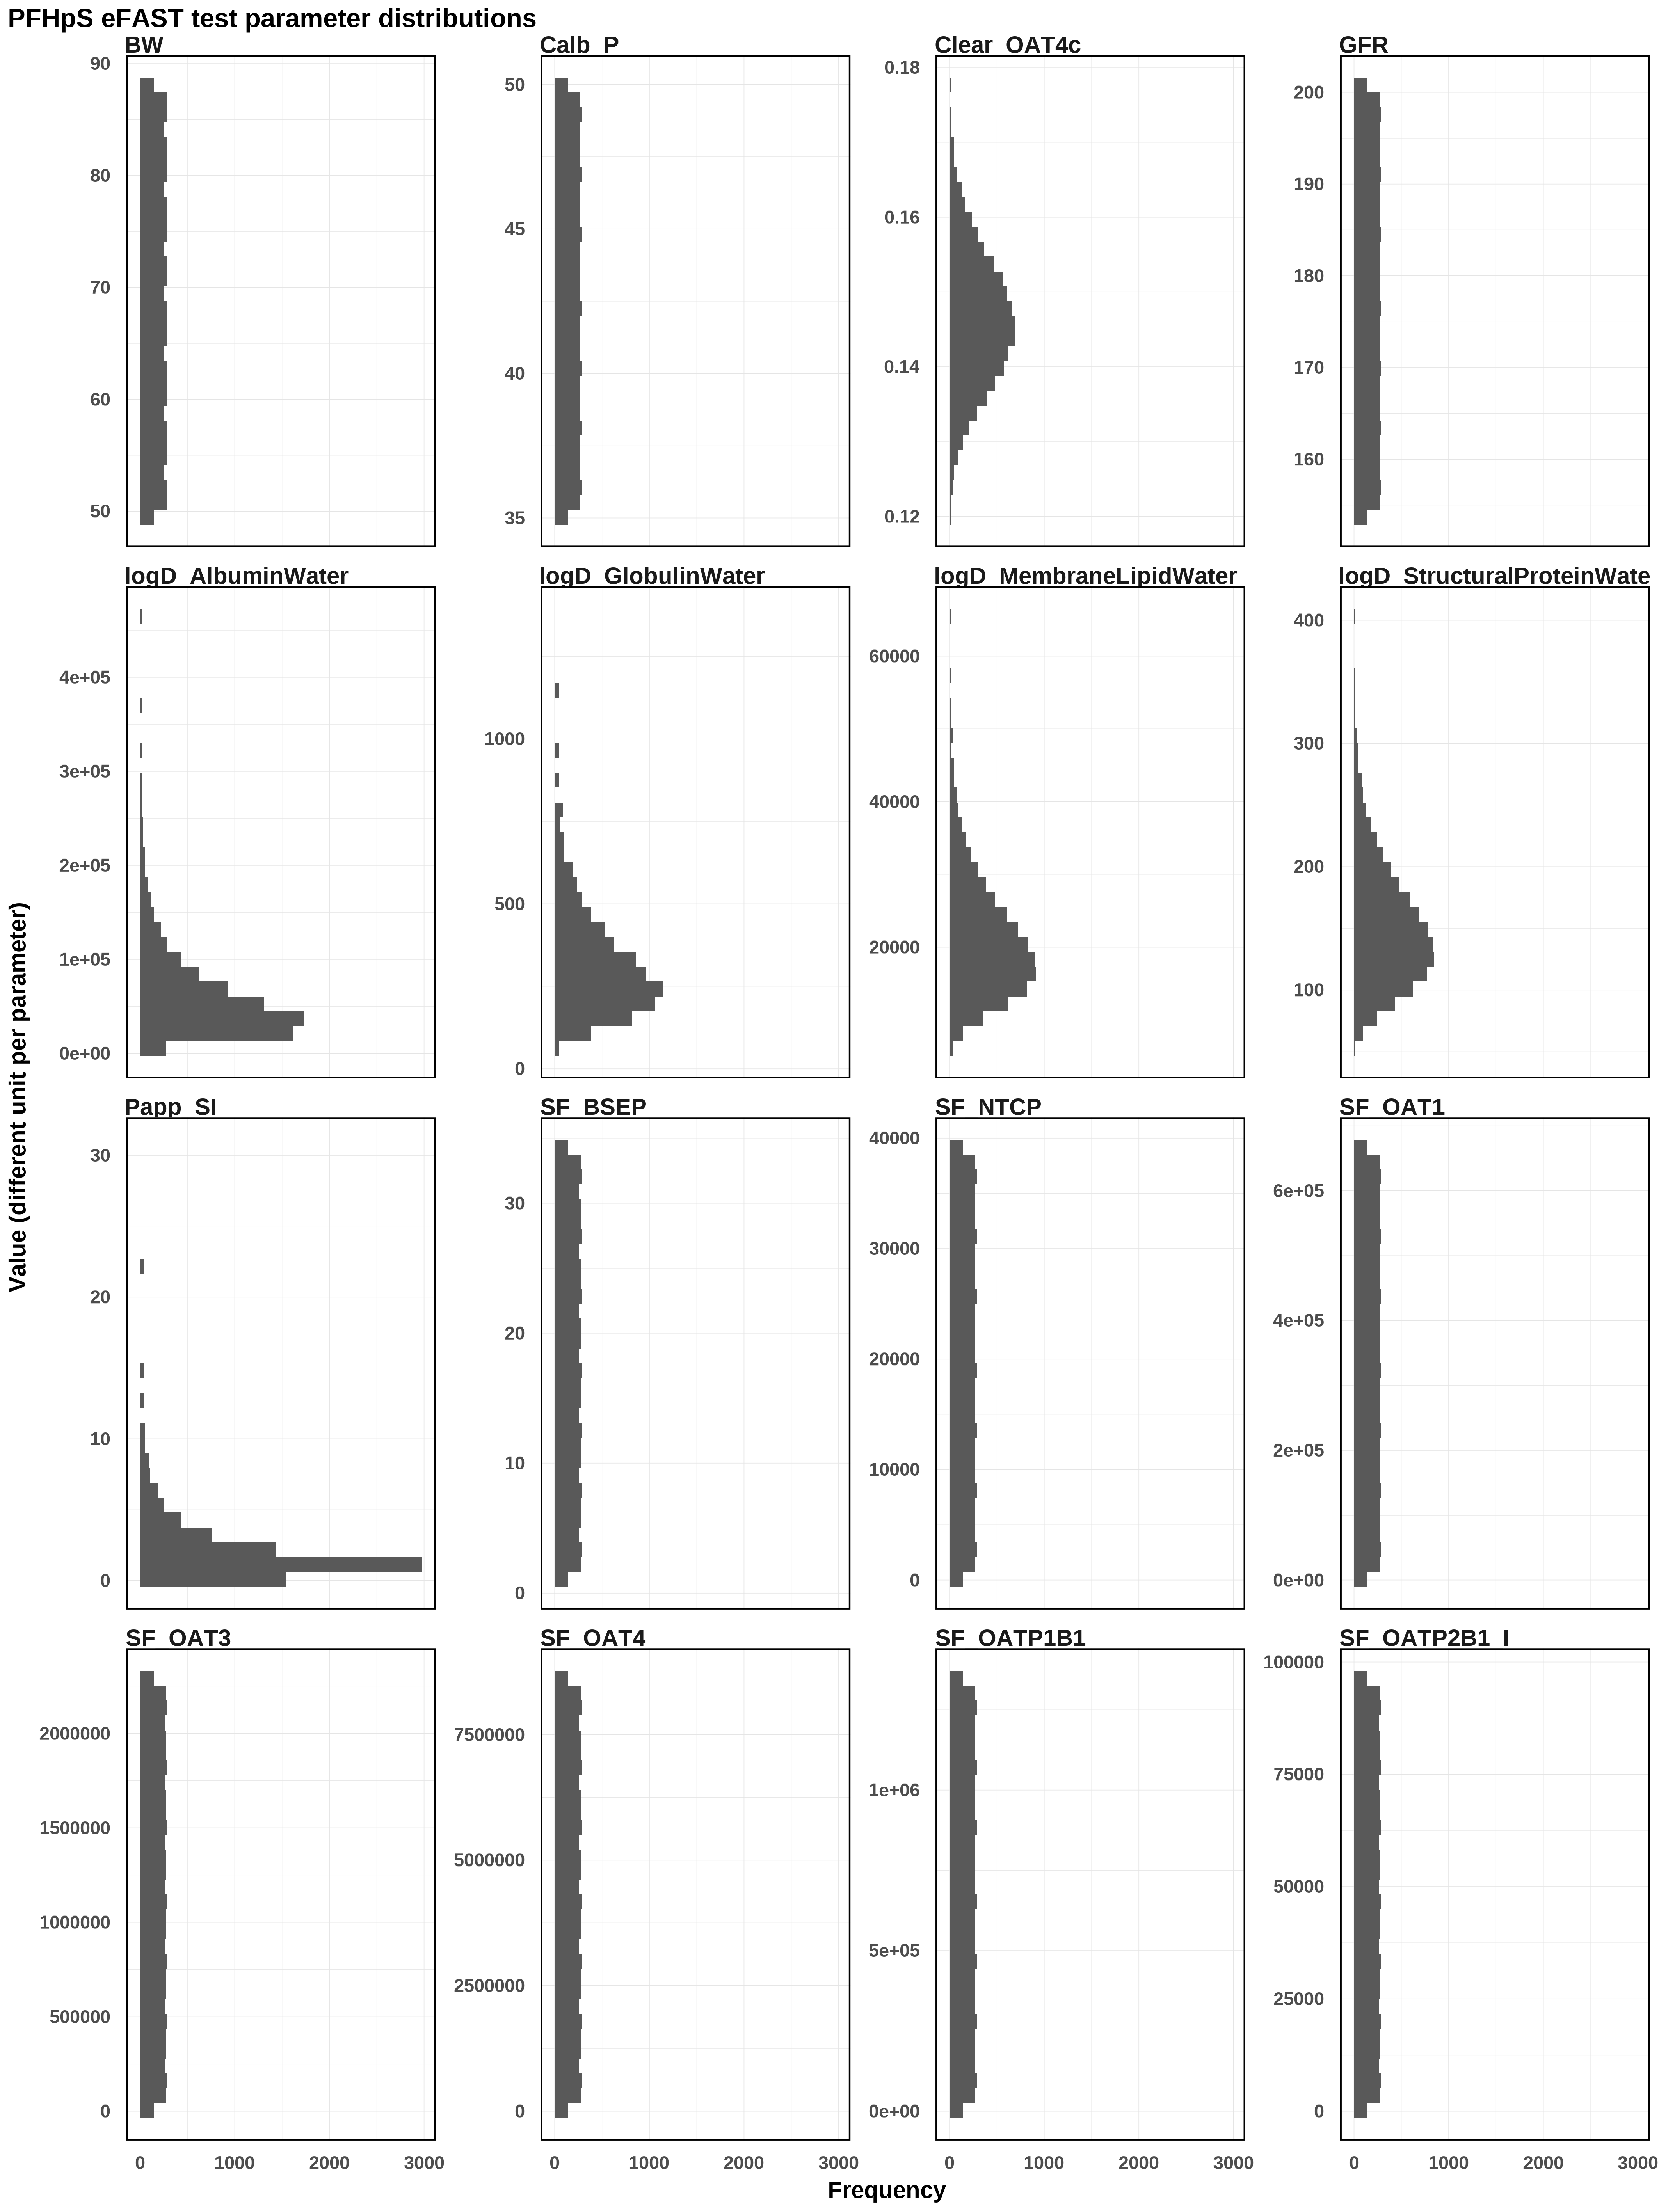

Data behind this chart, as committed beside it:
Clear_OAT4c, logD_AlbuminWater, logD_GlobulinWater, logD_MembraneLipidWater, logD_StructuralProteinWater, Papp_SI, SF_BSEP, SF_NTCP, SF_OAT1, SF_OAT3, SF_OAT4, SF_OATP1B1, SF_OATP2B1_I, BW, GFR, Calb_P
0.1459, 49021, 290, 19930, 145.5, 1.395, 17.68, 19616, 333976, 1147680, 4317461, 675022, 48258, 68.77, 177.2, 42.5
0.1523, 49379, 293, 20162, 147.4, 1.466, 18.48, 20713, 336642, 1166006, 4420873, 696579, 50185, 69.7, 178.5, 42.56
0.172, 49740, 295.9, 20397, 149.4, 1.542, 19.27, 21809, 339309, 1184332, 4524285, 718137, 52111, 70.62, 179.9, 42.62
0.1526, 50104, 298.9, 20634, 151.4, 1.621, 20.07, 22905, 341975, 1202658, 4627697, 739694, 54037, 71.55, 181.2, 42.68
0.1462, 50471, 302, 20876, 153.4, 1.706, 20.87, 24001, 344642, 1220985, 4731110, 761252, 55964, 72.48, 182.5, 42.74
0.1401, 50840, 305, 21121, 155.5, 1.796, 21.67, 25098, 347308, 1239311, 4834522, 782810, 57890, 73.41, 183.8, 42.8
0.1271, 51212, 308.1, 21370, 157.6, 1.891, 22.47, 26194, 349975, 1257637, 4937934, 804367, 59817, 74.34, 185.1, 42.86
0.1393, 51588, 311.3, 21623, 159.8, 1.994, 23.27, 27290, 352641, 1275963, 5041346, 825925, 61743, 75.26, 186.5, 42.92
0.1455, 51966, 314.5, 21881, 162, 2.104, 24.07, 28386, 355308, 1294289, 5144759, 847482, 63670, 76.19, 187.8, 42.98
0.1517, 52347, 317.7, 22144, 164.3, 2.223, 24.87, 29483, 357974, 1312616, 5248171, 869040, 65596, 77.12, 189.1, 43.04
0.1653, 52732, 321, 22412, 166.6, 2.353, 25.66, 30579, 360641, 1330942, 5351583, 890597, 67523, 78.05, 190.4, 43.1
0.1532, 53119, 324.3, 22687, 169.1, 2.494, 26.46, 31675, 363307, 1349268, 5454995, 912155, 69449, 78.98, 191.8, 43.16
0.1466, 53510, 327.7, 22967, 171.6, 2.649, 27.26, 32771, 365973, 1367594, 5558407, 933712, 71375, 79.9, 193.1, 43.22
0.1407, 53905, 331.1, 23255, 174.2, 2.82, 28.06, 33868, 368640, 1385921, 5661820, 955270, 73302, 80.83, 194.4, 43.28
0.13, 54302, 334.6, 23550, 176.9, 3.011, 28.86, 34964, 371306, 1404247, 5765232, 976828, 75228, 81.76, 195.7, 43.34
0.1387, 54704, 338.1, 23853, 179.8, 3.227, 29.66, 36060, 373973, 1422573, 5868644, 998385, 77155, 82.69, 197, 43.4
0.145, 55108, 341.7, 24165, 182.8, 3.472, 30.46, 37156, 376639, 1440899, 5972056, 1019943, 79081, 83.61, 198.4, 43.46
0.1511, 55517, 345.4, 24487, 185.9, 3.756, 31.26, 38253, 379306, 1459225, 6075468, 1041500, 81008, 84.54, 199.7, 43.52
0.1626, 55929, 349.1, 24819, 189.3, 4.091, 32.06, 39114, 381972, 1477552, 6178881, 1063058, 82934, 85.47, 200.7, 43.58
0.1539, 56345, 352.9, 25162, 192.8, 4.494, 32.85, 38018, 384639, 1495878, 6282293, 1084615, 84860, 86.4, 199.4, 43.64
0.1471, 56765, 356.7, 25517, 196.6, 4.995, 33.65, 36922, 387305, 1514204, 6385705, 1106173, 86787, 87.33, 198.1, 43.7
0.1412, 57189, 360.7, 25887, 200.7, 5.645, 34.25, 35825, 389972, 1532530, 6489117, 1127730, 88713, 88.02, 196.7, 43.76
0.1318, 57617, 364.7, 26272, 205.2, 6.545, 33.45, 34729, 392638, 1550856, 6592529, 1149288, 90640, 87.09, 195.4, 43.82
0.1381, 58050, 368.8, 26673, 210.1, 7.934, 32.65, 33633, 395305, 1569183, 6695942, 1170845, 92566, 86.17, 194.1, 43.88
0.1445, 58486, 373.1, 27093, 215.5, 10.64, 31.86, 32537, 397971, 1587509, 6799354, 1192403, 94493, 85.24, 192.8, 43.94
0.1505, 58927, 377.4, 27535, 221.7, 30.58, 31.06, 31440, 400637, 1605835, 6902766, 1213961, 96419, 84.31, 191.5, 44
0.1607, 59373, 381.8, 28000, 228.9, 11.09, 30.26, 30344, 403304, 1624161, 7006178, 1235518, 94685, 83.38, 190.1, 44.06
0.1546, 59823, 386.3, 28492, 237.4, 8.12, 29.46, 29248, 405970, 1642487, 7109591, 1257076, 92759, 82.46, 188.8, 44.12
0.1476, 60278, 390.9, 29014, 248.1, 6.655, 28.66, 28151, 408637, 1660814, 7213003, 1278633, 90832, 81.53, 187.5, 44.18
0.1417, 60737, 395.7, 29573, 262.4, 5.722, 27.86, 27055, 411303, 1679140, 7316415, 1300191, 88906, 80.6, 186.2, 44.24
0.1331, 61202, 400.6, 30172, 284.7, 5.053, 27.06, 25959, 413970, 1697466, 7419827, 1321748, 86980, 79.67, 184.9, 44.3
0.1374, 61671, 405.6, 30821, 340.4, 4.539, 26.26, 24863, 416636, 1715792, 7523239, 1343306, 85053, 78.74, 183.5, 44.36
0.1441, 62146, 410.8, 31529, 309.8, 4.128, 25.47, 23766, 419303, 1734119, 7626652, 1335222, 83127, 77.82, 182.2, 44.42
0.15, 62626, 416.1, 32308, 274.8, 3.787, 24.67, 22670, 421969, 1752445, 7730064, 1313664, 81200, 76.89, 180.9, 44.48
0.1593, 63112, 421.6, 33176, 256.4, 3.499, 23.87, 21574, 424636, 1770771, 7833476, 1292107, 79274, 75.96, 179.6, 44.54
0.1554, 63603, 427.3, 34159, 243.8, 3.25, 23.07, 20478, 427302, 1789097, 7936888, 1270549, 77347, 75.03, 178.3, 44.6
0.1481, 64100, 433.2, 35294, 234, 3.031, 22.27, 19381, 429969, 1807423, 8040300, 1248992, 75421, 74.1, 176.9, 44.66
0.1422, 64602, 439.3, 36639, 226.1, 2.838, 21.47, 18285, 432635, 1825750, 8143713, 1227434, 73494, 73.18, 175.6, 44.72
0.1342, 65111, 445.6, 38296, 219.3, 2.665, 20.67, 17189, 435302, 1844076, 8247125, 1205877, 71568, 72.25, 174.3, 44.78
0.1367, 65626, 452.2, 40463, 213.4, 2.508, 19.87, 16093, 437968, 1862402, 8350537, 1184319, 69642, 71.32, 173, 44.84
0.1436, 66147, 459.1, 43618, 208.2, 2.366, 19.07, 14996, 440634, 1880728, 8453949, 1162761, 67715, 70.39, 171.7, 44.9
0.1495, 66675, 466.2, 49565, 203.5, 2.236, 18.28, 13900, 443301, 1899054, 8557361, 1141204, 65789, 69.46, 170.3, 44.96
0.1581, 67209, 473.7, 57420, 199.1, 2.116, 17.48, 12804, 445967, 1917381, 8609068, 1119646, 63862, 68.54, 169, 45.01
0.1562, 67751, 481.6, 45972, 195.2, 2.005, 16.68, 11708, 448634, 1935707, 8505655, 1098089, 61936, 67.61, 167.7, 45.07
0.1485, 68299, 489.9, 41863, 191.5, 1.901, 15.88, 10611, 451300, 1954033, 8402243, 1076531, 60009, 66.68, 166.4, 45.13
0.1427, 68855, 498.6, 39296, 188, 1.805, 15.08, 9515, 453967, 1972359, 8298831, 1054974, 58083, 65.75, 165.1, 45.19
0.1352, 69418, 507.8, 37419, 184.7, 1.715, 14.28, 8419, 456633, 1990685, 8195419, 1033416, 56157, 64.83, 163.7, 45.25
0.1359, 69988, 517.6, 35935, 181.6, 1.63, 13.48, 7322, 459300, 2009012, 8092007, 1011859, 54230, 63.9, 162.4, 45.31
0.1431, 70567, 528.1, 34705, 178.7, 1.549, 12.68, 6226, 461966, 2027338, 7988594, 990301, 52304, 62.97, 161.1, 45.37
0.149, 71154, 539.3, 33652, 175.9, 1.474, 11.88, 5130, 464633, 2045664, 7885182, 968743, 50377, 62.04, 159.8, 45.43
0.157, 71749, 551.3, 32730, 173.2, 1.402, 11.09, 4034, 467299, 2063990, 7781770, 947186, 48451, 61.11, 158.5, 45.49
0.1571, 72353, 564.4, 31908, 170.6, 1.333, 10.29, 2937, 469966, 2082316, 7678358, 925628, 46524, 60.19, 157.1, 45.55
0.149, 72965, 578.7, 31167, 168.2, 1.268, 9.488, 1841, 472632, 2100643, 7574945, 904071, 44598, 59.26, 155.8, 45.61
0.1432, 73587, 594.4, 30490, 165.7, 1.206, 8.689, 744.9, 475299, 2118969, 7471533, 882513, 42672, 58.33, 154.5, 45.67
0.136, 74218, 611.9, 29867, 163.4, 1.146, 7.89, 353.4, 477965, 2137295, 7368121, 860956, 40745, 57.4, 154, 45.73
0.1351, 74859, 631.7, 29289, 161.1, 1.089, 7.091, 1450, 480631, 2155621, 7264709, 839398, 38819, 56.47, 155.3, 45.79
0.1426, 75510, 654.3, 28749, 158.9, 1.034, 6.292, 2546, 483298, 2173948, 7161297, 817841, 36892, 55.55, 156.7, 45.85
0.1485, 76171, 680.8, 28242, 156.8, 0.9809, 5.494, 3642, 485964, 2192274, 7057884, 796283, 34966, 54.62, 158, 45.91
0.1561, 76843, 712.7, 27764, 154.7, 0.9296, 4.695, 4738, 488631, 2210600, 6954472, 774725, 33039, 53.69, 159.3, 45.97
0.1582, 77526, 752.9, 27311, 152.6, 0.8799, 3.896, 5835, 491297, 2228926, 6851060, 753168, 31113, 52.76, 160.6, 46.03
... 7,956 more rows
